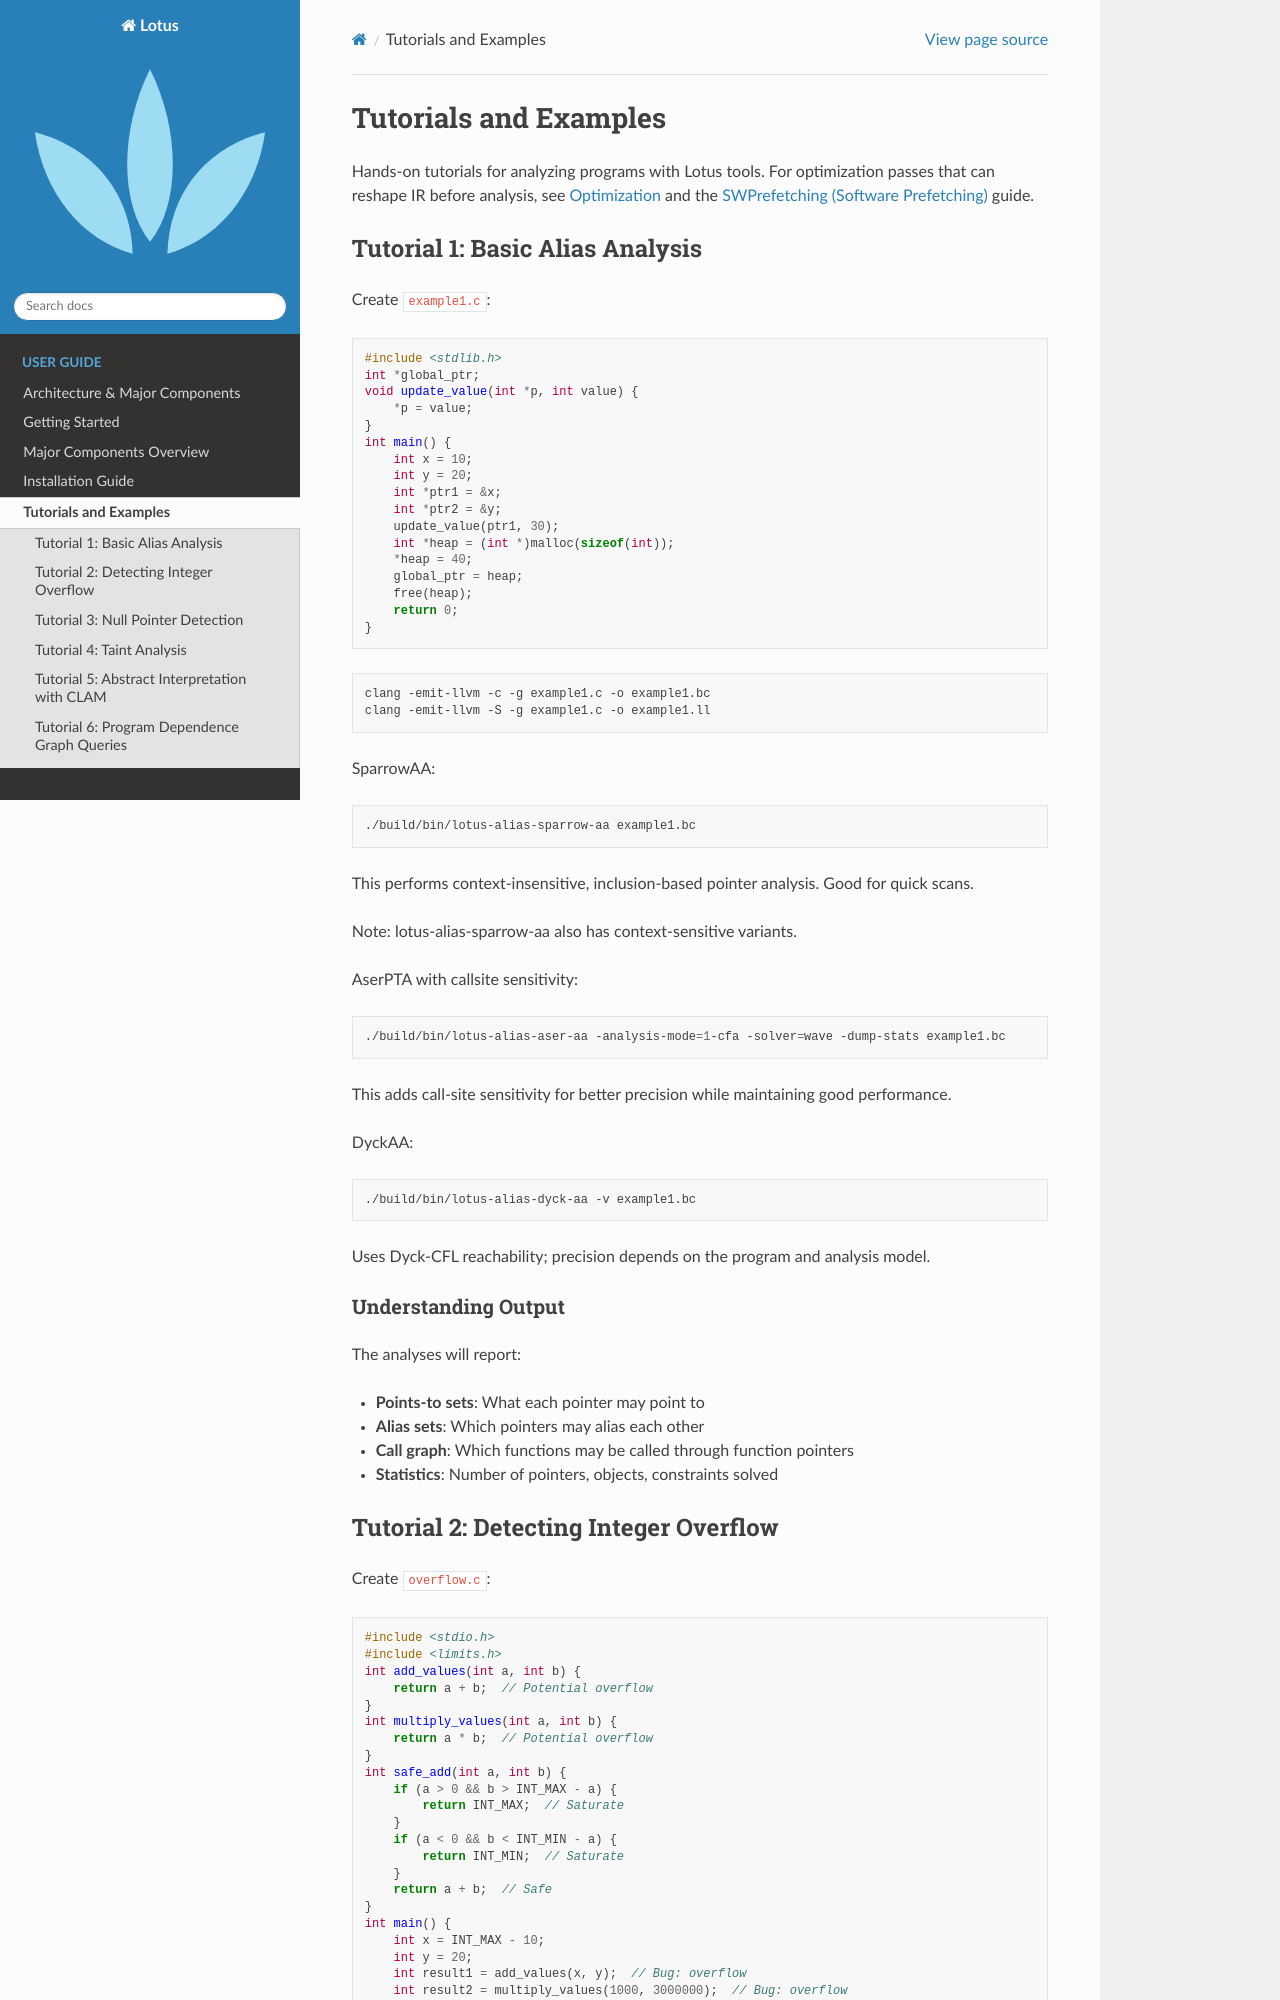

repository: ZJU-PL/lotus · page: user_guide/tutorials.html · generator: sphinx

Tutorials and Examples
======================

Hands-on tutorials for analyzing programs with Lotus tools.
For optimization passes that can reshape IR before analysis, see
:doc:`../optimization/index` and the :doc:`../optimization/swprefetching` guide.

Tutorial 1: Basic Alias Analysis
---------------------------------

Create ``example1.c``:

.. code-block:: c

   #include <stdlib.h>
   int *global_ptr;
   void update_value(int *p, int value) {
       *p = value;
   }
   int main() {
       int x = 10;
       int y = 20;
       int *ptr1 = &x;
       int *ptr2 = &y;
       update_value(ptr1, 30);
       int *heap = (int *)malloc(sizeof(int));
       *heap = 40;
       global_ptr = heap;
       free(heap);
       return 0;
   }

.. code-block:: bash

   clang -emit-llvm -c -g example1.c -o example1.bc
   clang -emit-llvm -S -g example1.c -o example1.ll

SparrowAA:

.. code-block:: bash

   ./build/bin/lotus-alias-sparrow-aa example1.bc

This performs context-insensitive, inclusion-based pointer analysis. Good for quick scans.

Note: lotus-alias-sparrow-aa also has context-sensitive variants.

AserPTA with callsite sensitivity:

.. code-block:: bash

   ./build/bin/lotus-alias-aser-aa -analysis-mode=1-cfa -solver=wave -dump-stats example1.bc

This adds call-site sensitivity for better precision while maintaining good performance.

DyckAA:

.. code-block:: bash

   ./build/bin/lotus-alias-dyck-aa -v example1.bc

Uses Dyck-CFL reachability; precision depends on the program and analysis model.

Understanding Output
~~~~~~~~~~~~~~~~~~~~

The analyses will report:

- **Points-to sets**: What each pointer may point to
- **Alias sets**: Which pointers may alias each other
- **Call graph**: Which functions may be called through function pointers
- **Statistics**: Number of pointers, objects, constraints solved
